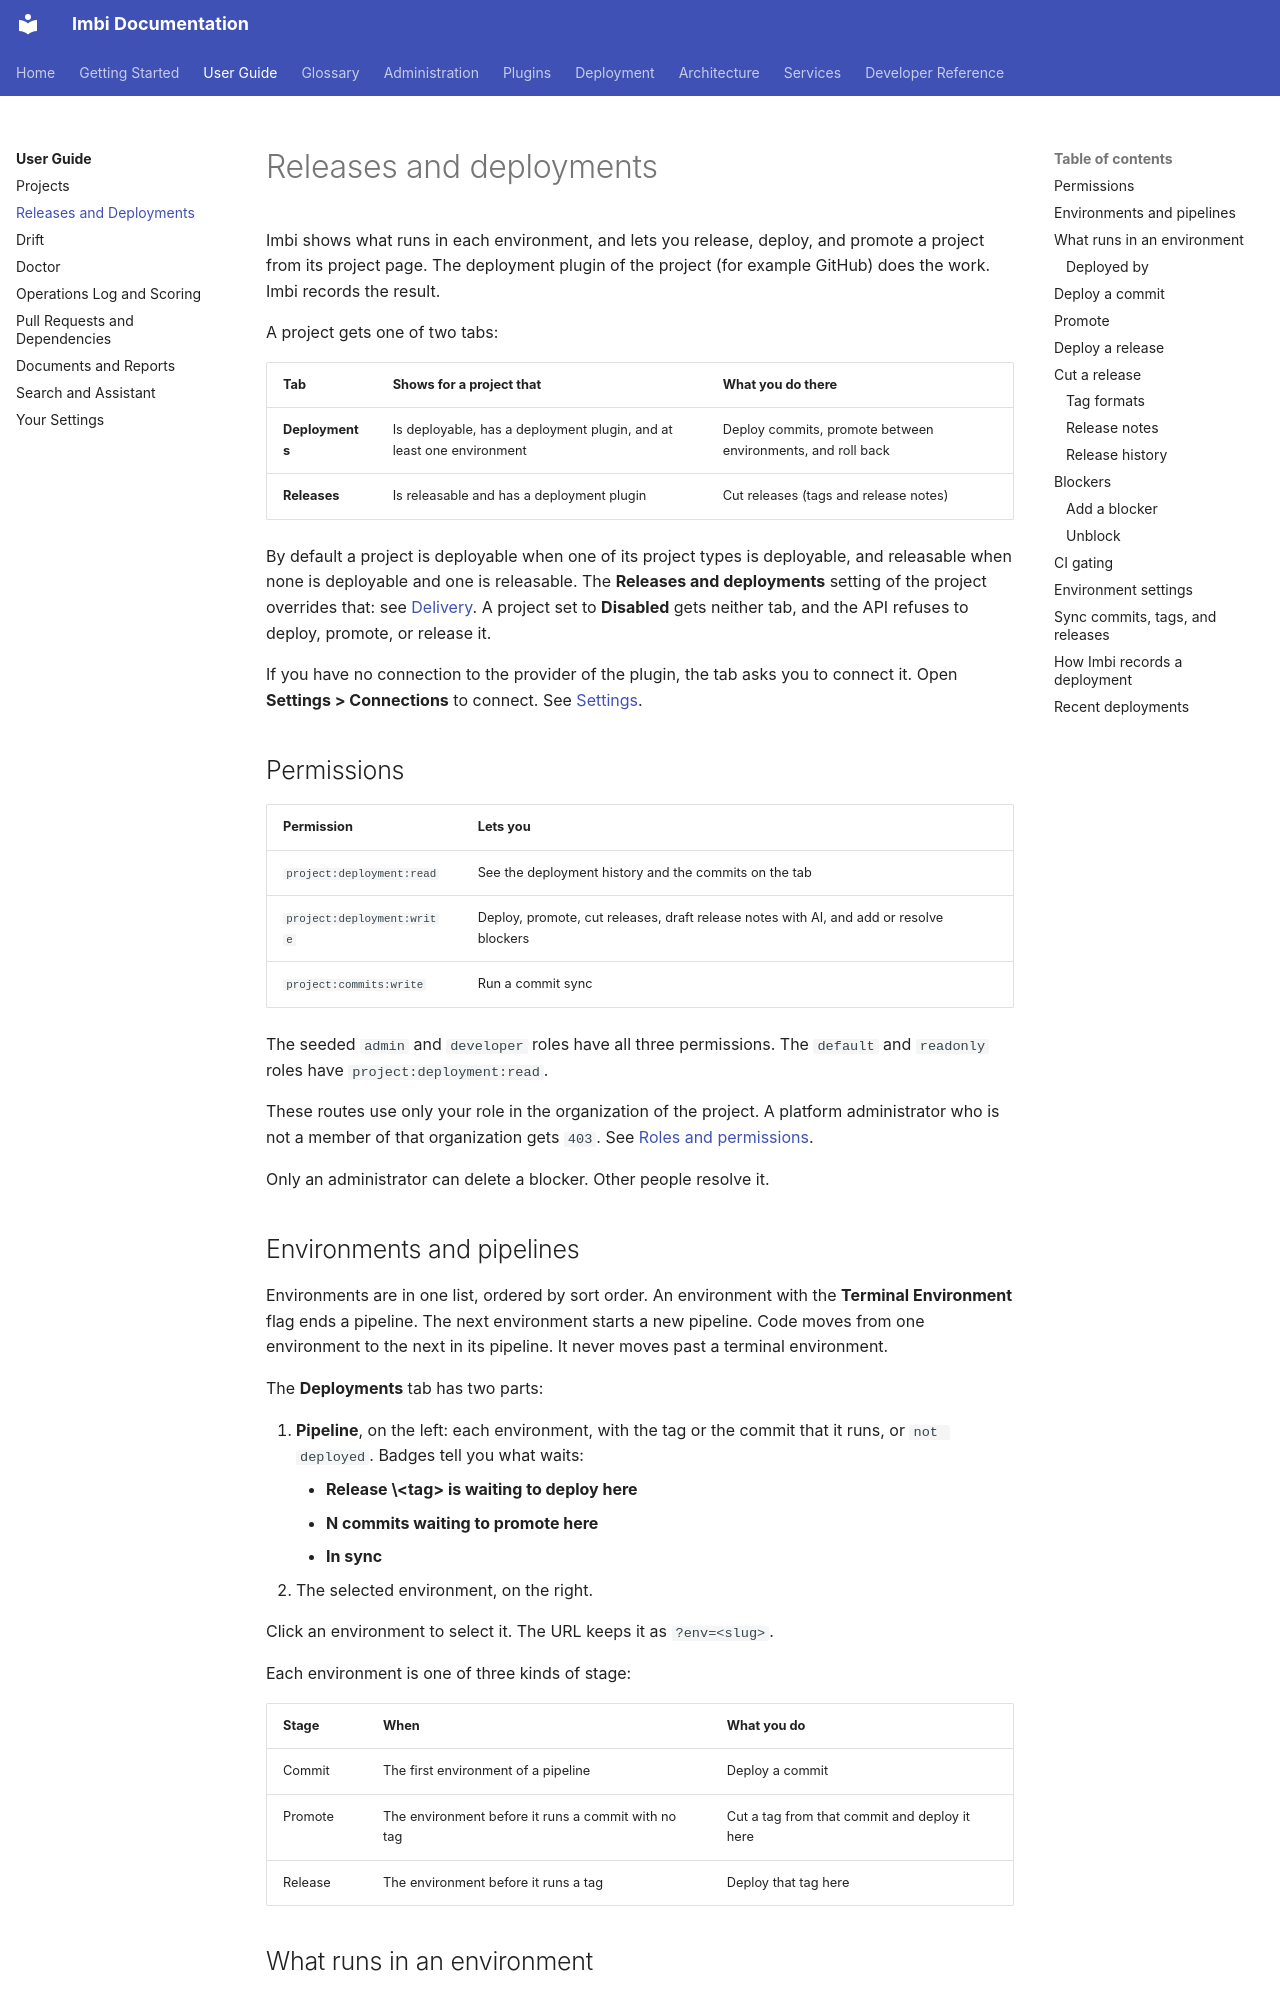

repository: AWeber-Imbi/imbi · page: user-guide/releases-and-deployments/index.html · generator: mkdocs

# Releases and deployments

Imbi shows what runs in each environment, and lets you release, deploy,
and promote a project from its project page. The deployment plugin of the
project (for example GitHub) does the work. Imbi records the result.

A project gets one of two tabs:

| Tab | Shows for a project that | What you do there |
|---|---|---|
| **Deployments** | Is deployable, has a deployment plugin, and at least one environment | Deploy commits, promote between environments, and roll back |
| **Releases** | Is releasable and has a deployment plugin | Cut releases (tags and release notes) |

By default a project is deployable when one of its project types is
deployable, and releasable when none is deployable and one is releasable.
The **Releases and deployments** setting of the project overrides that:
see [Delivery](projects.md#delivery). A project set to **Disabled** gets
neither tab, and the API refuses to deploy, promote, or release it.

If you have no connection to the provider of the plugin, the tab asks you
to connect it. Open **Settings > Connections** to connect. See
[Settings](settings.md).

## Permissions

| Permission | Lets you |
|---|---|
| `project:deployment:read` | See the deployment history and the commits on the tab |
| `project:deployment:write` | Deploy, promote, cut releases, draft release notes with AI, and add or resolve blockers |
| `project:commits:write` | Run a commit sync |

The seeded `admin` and `developer` roles have all three permissions. The
`default` and `readonly` roles have `project:deployment:read`.

These routes use only your role in the organization of the project. A
platform administrator who is not a member of that organization gets
`403`. See
[Roles and permissions](../admin/roles-and-permissions.md#permissions-across-organizations).

Only an administrator can delete a blocker. Other people resolve it.

## Environments and pipelines

Environments are in one list, ordered by sort order. An environment with
the **Terminal Environment** flag ends a pipeline. The next environment
starts a new pipeline. Code moves from one environment to the next in its
pipeline. It never moves past a terminal environment.

The **Deployments** tab has two parts:

1. **Pipeline**, on the left: each environment, with the tag or the commit
   that it runs, or `not deployed`. Badges tell you what waits:
    - **Release \<tag\> is waiting to deploy here**
    - **N commits waiting to promote here**
    - **In sync**
2. The selected environment, on the right.

Click an environment to select it. The URL keeps it as `?env=<slug>`.

Each environment is one of three kinds of stage:

| Stage | When | What you do |
|---|---|---|
| Commit | The first environment of a pipeline | Deploy a commit |
| Promote | The environment before it runs a commit with no tag | Cut a tag from that commit and deploy it here |
| Release | The environment before it runs a tag | Deploy that tag here |
